Run: headless pygame with SDL's dummy video driver; simulated clock (each Clock.tick advances the game by its frame time, no real sleeping); random seed 0; keys injected as events and as key.get_pressed() state; no mouse input.
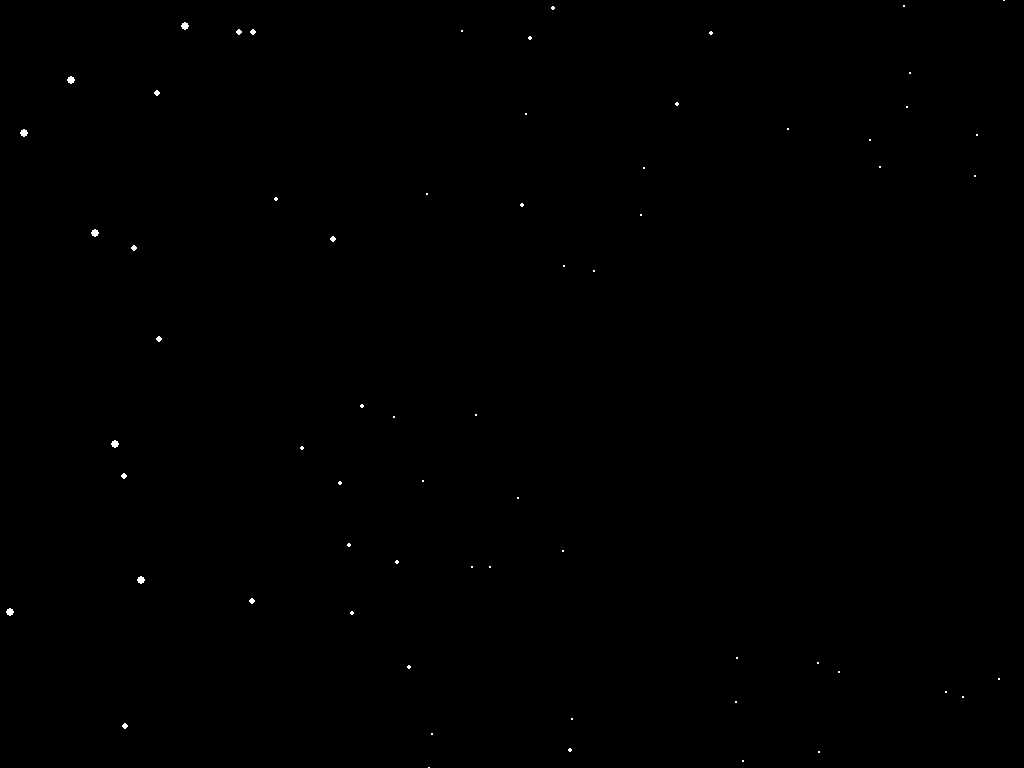
Frame 1 of 4 · flips 1–60 · no input
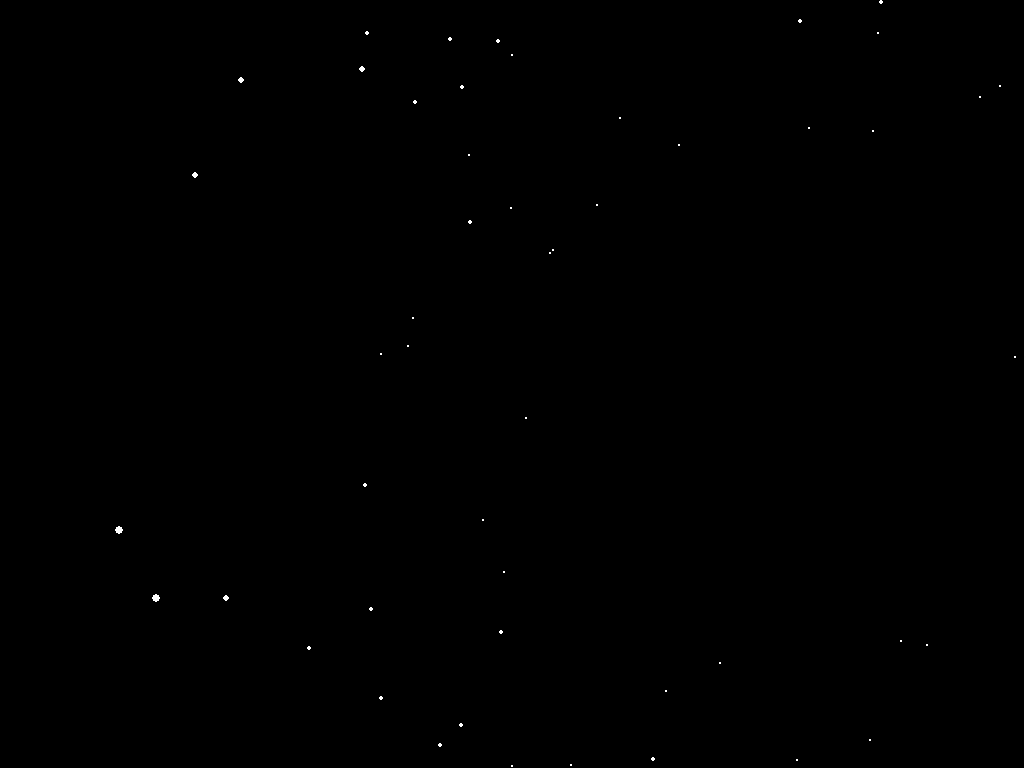
Frame 2 of 4 · flips 61–180 · tapped SPACE, RETURN · held RIGHT (→), D
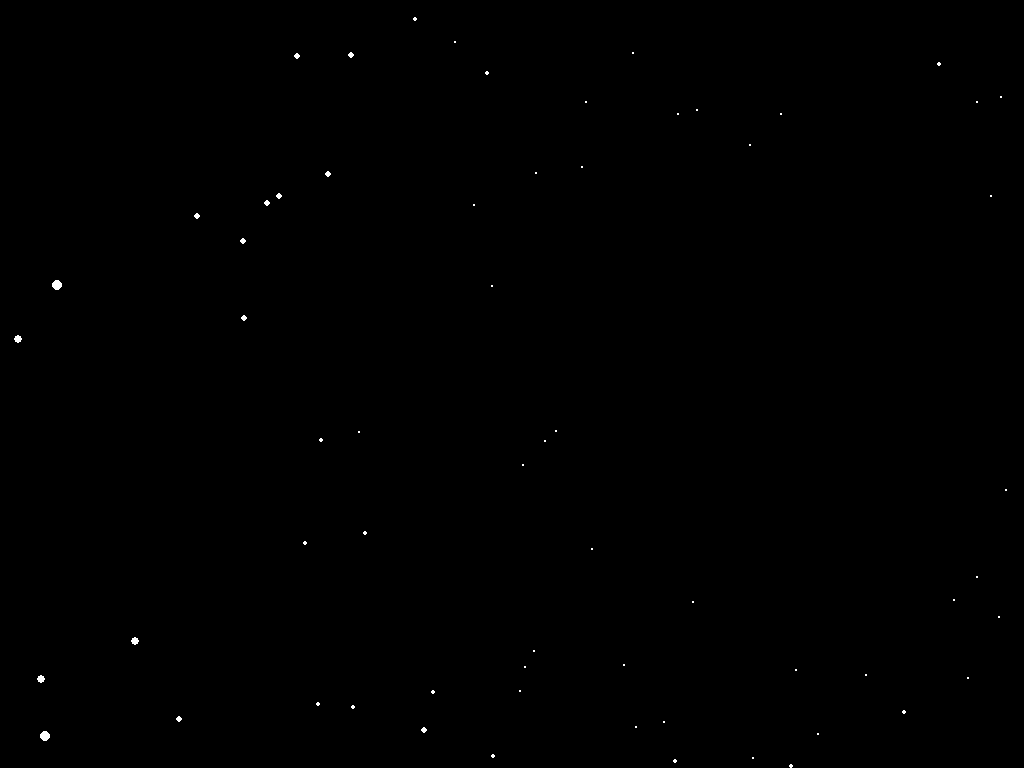
Frame 3 of 4 · flips 181–300 · held DOWN (↓), S
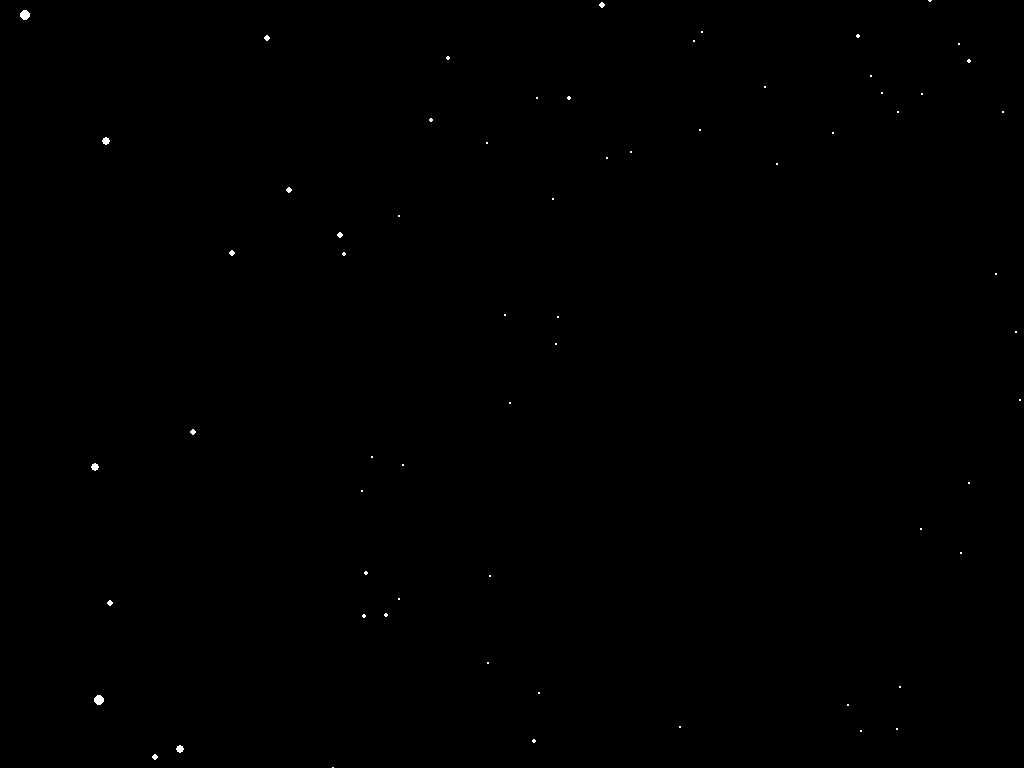
Frame 4 of 4 · flips 301–420 · held LEFT (←), A, UP (↑), W

The pygame program that drew these frames:

"""This code makes me remember old Windows screensaver of flying into space.
	Controls:
			Button 'w': speed up animation
			Button 's': slow down
			ESC: exit"""

import pygame as pg 
from random import randint, random
import sys
import math


W,H = 1600, 800						#sets screen size
FPS = 30							#sets FPS			
CENTER = W//2, H//2 				#center of the screen
WHITE = 255,255,255					
SPREAD = 200
STARS_NUMBER = 200					#number of stars
VELOCITY = 0.025					#sets stars velocity
SIZE_INCREASE = 0.0075				#sets the change of size at each step


pg.init()
SCREEN = pg.display.set_mode((W,H),pg.HWSURFACE|pg.DOUBLEBUF|pg.RESIZABLE|pg.FULLSCREEN)
pg.display.set_caption('Stars')
CLOCK = pg.time.Clock()


#class for a star
class Star:
	def __init__(self):									#sets random start position, direction and speed
		self.x = randint(0,W)
		self.y = randint(0,H)
		self.ox = self.x+randint(-SPREAD,SPREAD)
		self.oy = self.y+randint(-SPREAD,SPREAD)
		self.speed = random()

	def circle(self):									#draws a start at its pos
		pos = int(self.x),int(self.y)
		distance = ((self.x-self.ox)**2 + (self.y-self.oy)**2)**0.5
		pg.draw.circle(SCREEN, (WHITE), pos, int(distance*SIZE_INCREASE))		

	def update(self):									#changes star speed and direction
		cx,cy = CENTER
		radian = math.atan2(self.y-cy, self.x-cx)
		self.speed += VELOCITY
		dx = math.cos(radian) *(self.speed*10)
		dy = math.sin(radian) *(self.speed*10)
		self.x, self.y =self.x+dx, self.y+dy
		if not (0< self.x < W) or not (0 < self.y < H):
			self.ox = self.x = W//2+randint(-SPREAD,SPREAD)
			self.oy = self.y = H//2+randint(-SPREAD,SPREAD)
			self.speed = random()


def quit():												#exit program
	pg.quit()
	sys.exit()

def mainloop():											#mainloop 
	while True:
		CLOCK.tick(FPS)									#fps
		for event in pg.event.get():					#controls
			if event.type == pg.QUIT or (event.type == pg.KEYDOWN and event.key == pg.K_ESCAPE):
				quit()
		global VELOCITY
		key = pg.key.get_pressed()						#changes speed
		if key[pg.K_w]:
			VELOCITY += 0.005
		if key[pg.K_s]:
			VELOCITY -= 0.01
		VELOCITY = min(0.75, max(0.0001,VELOCITY))
		SCREEN.fill((0,0,0))
		for star in stars:
			star.update()
			star.circle()
		pg.display.update()
		#alternative controls on a key pressed not held							
		'''if event.type == pg.KEYDOWN: 
			
			if event.key == pg.K_w:
				VELOCITY += 0.01
			elif event.key == pg.K_s:
				print('hi')
				VELOCITY -= 0.1
				if VELOCITY <= 0: VELOCITY = 0.001'''


stars = [Star() for x in range(STARS_NUMBER)]
mainloop()
